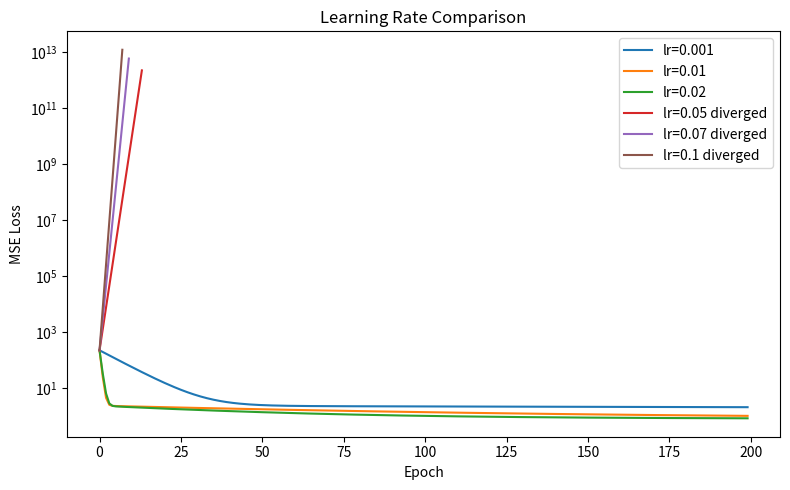
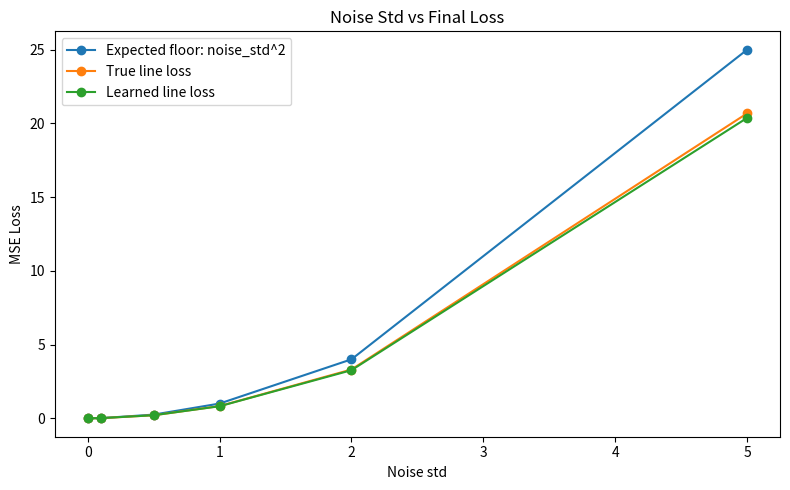
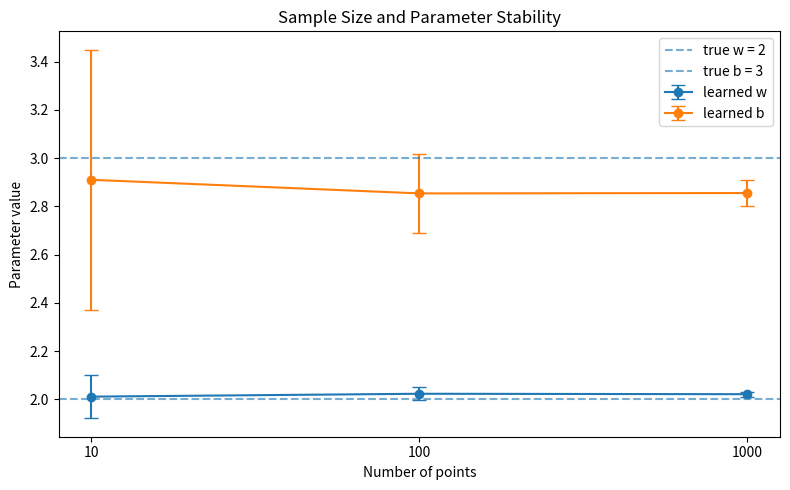

Source code (Python) for these figures, in order:
import numpy as np
import matplotlib.pyplot as plt
from pathlib import Path

FIGURE_DIR = Path("figures")
FIGURE_DIR.mkdir(exist_ok=True)


def run_experiment(learning_rate, noise_std, num_points, seed, epochs=200):
    np.random.seed(seed)

    true_w = 2.0
    true_b = 3.0

    x = np.linspace(0, 10, num_points)
    noise = np.random.normal(0, noise_std, size=x.shape)
    y = true_w * x + true_b + noise

    w = np.random.randn() * 0.1
    b = np.random.randn() * 0.1
    loss_history = []
    diverged = False

    for _ in range(epochs):
        y_pred = w * x + b
        loss = np.mean((y_pred - y) ** 2)
        loss_history.append(loss)

        if not np.isfinite(loss) or loss > 1e12:
            diverged = True
            break

        grad_w = np.mean(2 * (y_pred - y) * x)
        grad_b = np.mean(2 * (y_pred - y))

        w = w - learning_rate * grad_w
        b = b - learning_rate * grad_b

    final_y_pred = w * x + b
    final_loss = np.mean((final_y_pred - y) ** 2)
    true_line_loss = np.mean((true_w * x + true_b - y) ** 2)

    return {
        "learning_rate": learning_rate,
        "noise_std": noise_std,
        "num_points": num_points,
        "seed": seed,
        "final_w": w,
        "final_b": b,
        "final_loss": final_loss,
        "true_line_loss": true_line_loss,
        "expected_floor": noise_std ** 2,
        "loss_history": loss_history,
        "diverged": diverged,
    }


def plot_learning_rate_comparison():
    learning_rates = [0.001, 0.01, 0.02, 0.05, 0.07, 0.1]

    fig, ax = plt.subplots(figsize=(8, 5))
    print("\nLearning rate comparison")
    print("lr\tfinal_loss\tfinal_w\tfinal_b\tstatus")

    for lr in learning_rates:
        result = run_experiment(lr, noise_std=1.0, num_points=100, seed=42, epochs=200)
        status = "diverged" if result["diverged"] else "ok"

        print(
            f"{lr}\t"
            f"{result['final_loss']:.4f}\t"
            f"{result['final_w']:.4f}\t"
            f"{result['final_b']:.4f}\t"
            f"{status}"
        )

        label = f"lr={lr}" if not result["diverged"] else f"lr={lr} diverged"
        ax.plot(result["loss_history"], label=label)

    ax.set_xlabel("Epoch")
    ax.set_ylabel("MSE Loss")
    ax.set_title("Learning Rate Comparison")
    ax.set_yscale("log")
    ax.legend()
    fig.tight_layout()
    fig.savefig(FIGURE_DIR / "day3_lr_comparison.png", dpi=200)
    plt.close(fig)


def plot_noise_comparison():
    noise_stds = [0.0, 0.1, 0.5, 1.0, 2.0, 5.0]
    final_losses = []
    expected_floors = []
    true_line_losses = []

    print("\nNoise comparison")
    print("noise_std\texpected_floor\ttrue_line_loss\tfinal_loss")

    for noise_std in noise_stds:
        result = run_experiment(0.02, noise_std, num_points=100, seed=42, epochs=300)

        final_losses.append(result["final_loss"])
        expected_floors.append(result["expected_floor"])
        true_line_losses.append(result["true_line_loss"])

        print(
            f"{noise_std}\t"
            f"{result['expected_floor']:.4f}\t"
            f"{result['true_line_loss']:.4f}\t"
            f"{result['final_loss']:.4f}"
        )

    fig, ax = plt.subplots(figsize=(8, 5))
    ax.plot(noise_stds, expected_floors, marker="o", label="Expected floor: noise_std^2")
    ax.plot(noise_stds, true_line_losses, marker="o", label="True line loss")
    ax.plot(noise_stds, final_losses, marker="o", label="Learned line loss")
    ax.set_xlabel("Noise std")
    ax.set_ylabel("MSE Loss")
    ax.set_title("Noise Std vs Final Loss")
    ax.legend()
    fig.tight_layout()
    fig.savefig(FIGURE_DIR / "day3_noise_comparison.png", dpi=200)
    plt.close(fig)


def plot_sample_size_stability():
    num_points_list = [10, 100, 1000]
    seeds = list(range(50))

    summary = []

    print("\nSample size stability comparison")
    print("num_points\tmean_w\tstd_w\tmean_b\tstd_b\tmean_loss")

    for num_points in num_points_list:
        ws = []
        bs = []
        losses = []

        for seed in seeds:
            result = run_experiment(0.02, noise_std=1.0, num_points=num_points, seed=seed, epochs=300)
            ws.append(result["final_w"])
            bs.append(result["final_b"])
            losses.append(result["final_loss"])

        row = {
            "num_points": num_points,
            "mean_w": np.mean(ws),
            "std_w": np.std(ws),
            "mean_b": np.mean(bs),
            "std_b": np.std(bs),
            "mean_loss": np.mean(losses),
        }
        summary.append(row)

        print(
            f"{num_points}\t"
            f"{row['mean_w']:.4f}\t"
            f"{row['std_w']:.4f}\t"
            f"{row['mean_b']:.4f}\t"
            f"{row['std_b']:.4f}\t"
            f"{row['mean_loss']:.4f}"
        )

    x_positions = np.arange(len(summary))
    x_labels = [str(row["num_points"]) for row in summary]

    mean_ws = [row["mean_w"] for row in summary]
    std_ws = [row["std_w"] for row in summary]
    mean_bs = [row["mean_b"] for row in summary]
    std_bs = [row["std_b"] for row in summary]

    fig, ax = plt.subplots(figsize=(8, 5))
    ax.errorbar(x_positions, mean_ws, yerr=std_ws, marker="o", capsize=5, label="learned w")
    ax.errorbar(x_positions, mean_bs, yerr=std_bs, marker="o", capsize=5, label="learned b")
    ax.axhline(2.0, linestyle="--", alpha=0.6, label="true w = 2")
    ax.axhline(3.0, linestyle="--", alpha=0.6, label="true b = 3")
    ax.set_xticks(x_positions)
    ax.set_xticklabels(x_labels)
    ax.set_xlabel("Number of points")
    ax.set_ylabel("Parameter value")
    ax.set_title("Sample Size and Parameter Stability")
    ax.legend()
    fig.tight_layout()
    fig.savefig(FIGURE_DIR / "day3_sample_size_stability.png", dpi=200)
    plt.close(fig)


def main():
    plot_learning_rate_comparison()
    plot_noise_comparison()
    plot_sample_size_stability()

    print("\nSaved figures:")
    print(FIGURE_DIR / "day3_lr_comparison.png")
    print(FIGURE_DIR / "day3_noise_comparison.png")
    print(FIGURE_DIR / "day3_sample_size_stability.png")


if __name__ == "__main__":
    main()
